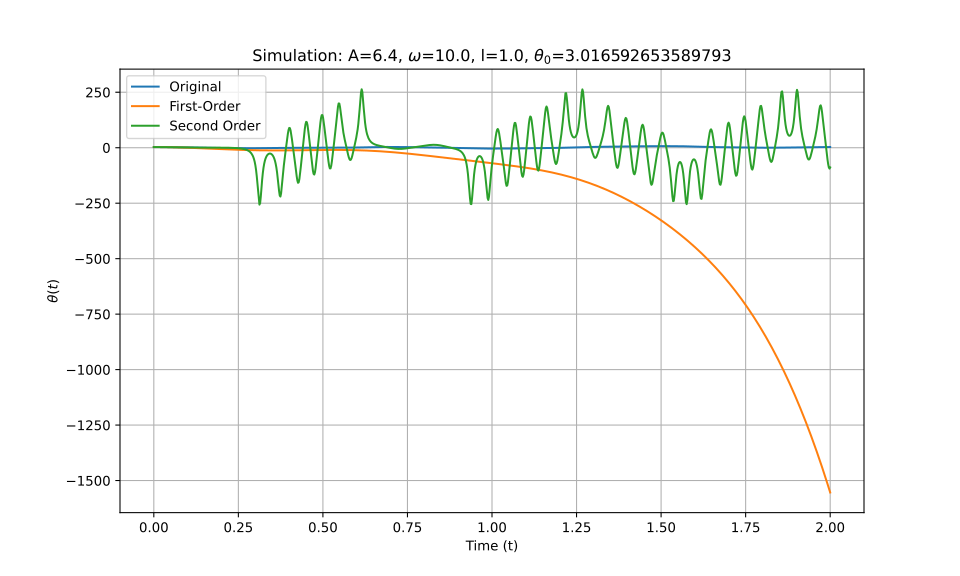

The file beside this chart, header and first rows:
t_eval, Equation_1, Equation_2, Equation_3
0.0, 3.017, 3.017, 3.017
0.002002, 3.015, 3.015, 3.015
0.004004, 3.011, 3.011, 3.011
0.006006, 3.005, 3.005, 3.005
0.008008, 2.996, 2.996, 2.996
0.01001, 2.985, 2.984, 2.985
0.01201, 2.971, 2.97, 2.971
0.01401, 2.954, 2.954, 2.954
0.01602, 2.935, 2.935, 2.935
0.01802, 2.914, 2.913, 2.914
0.02002, 2.89, 2.888, 2.89
0.02202, 2.863, 2.862, 2.864
0.02402, 2.835, 2.832, 2.835
0.02603, 2.803, 2.8, 2.804
0.02803, 2.77, 2.766, 2.77
0.03003, 2.734, 2.729, 2.734
0.03203, 2.696, 2.689, 2.696
0.03403, 2.655, 2.647, 2.656
0.03604, 2.613, 2.603, 2.613
0.03804, 2.568, 2.556, 2.569
0.04004, 2.521, 2.507, 2.522
0.04204, 2.473, 2.455, 2.474
0.04404, 2.423, 2.401, 2.423
0.04605, 2.37, 2.345, 2.371
0.04805, 2.317, 2.287, 2.317
0.05005, 2.261, 2.226, 2.262
0.05205, 2.204, 2.163, 2.205
0.05405, 2.146, 2.097, 2.147
0.05606, 2.087, 2.03, 2.088
0.05806, 2.026, 1.96, 2.028
0.06006, 1.965, 1.888, 1.967
0.06206, 1.902, 1.814, 1.905
0.06406, 1.839, 1.738, 1.843
0.06607, 1.775, 1.659, 1.781
0.06807, 1.711, 1.579, 1.718
0.07007, 1.646, 1.497, 1.655
0.07207, 1.581, 1.412, 1.593
0.07407, 1.516, 1.326, 1.53
0.07608, 1.452, 1.237, 1.469
0.07808, 1.387, 1.147, 1.408
0.08008, 1.323, 1.055, 1.348
0.08208, 1.259, 0.9612, 1.289
0.08408, 1.196, 0.8654, 1.231
0.08609, 1.133, 0.7679, 1.174
0.08809, 1.071, 0.6686, 1.12
0.09009, 1.01, 0.5675, 1.066
0.09209, 0.9498, 0.4648, 1.015
0.09409, 0.8902, 0.3604, 0.9653
0.0961, 0.8316, 0.2545, 0.9178
0.0981, 0.7738, 0.1469, 0.8723
0.1001, 0.7171, 0.03776, 0.829
0.1021, 0.6613, -0.07287, 0.788
0.1041, 0.6066, -0.185, 0.7493
0.1061, 0.5529, -0.2985, 0.7131
0.1081, 0.5002, -0.4134, 0.6793
0.1101, 0.4487, -0.5297, 0.648
0.1121, 0.3981, -0.6473, 0.6192
0.1141, 0.3487, -0.7662, 0.5928
0.1161, 0.3002, -0.8864, 0.5688
0.1181, 0.2527, -1.008, 0.5471
... 940 more rows
